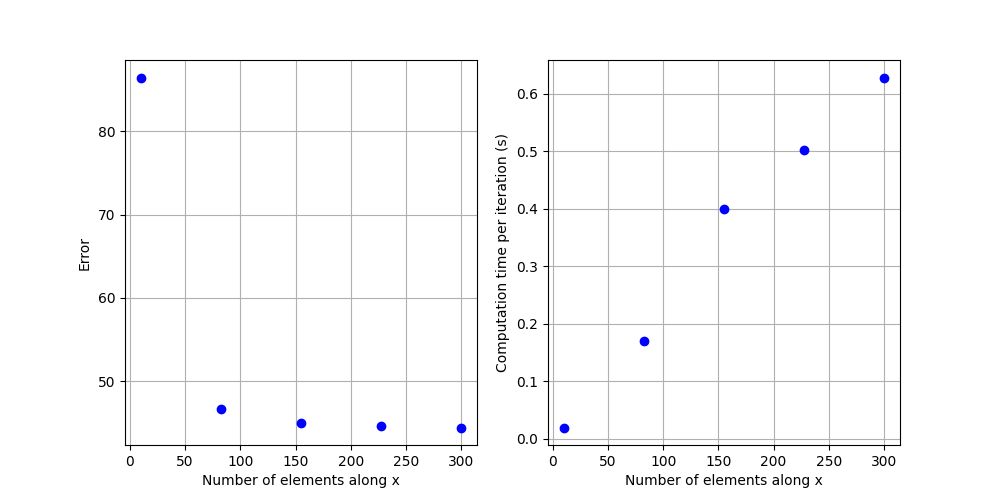

The table this chart was drawn from, first rows:
0.019689440727233887, 0.17310034083621428
0.17, 0.6829
0.3998, 0.7045
0.5025, 0.7095
0.6279, 0.7115
